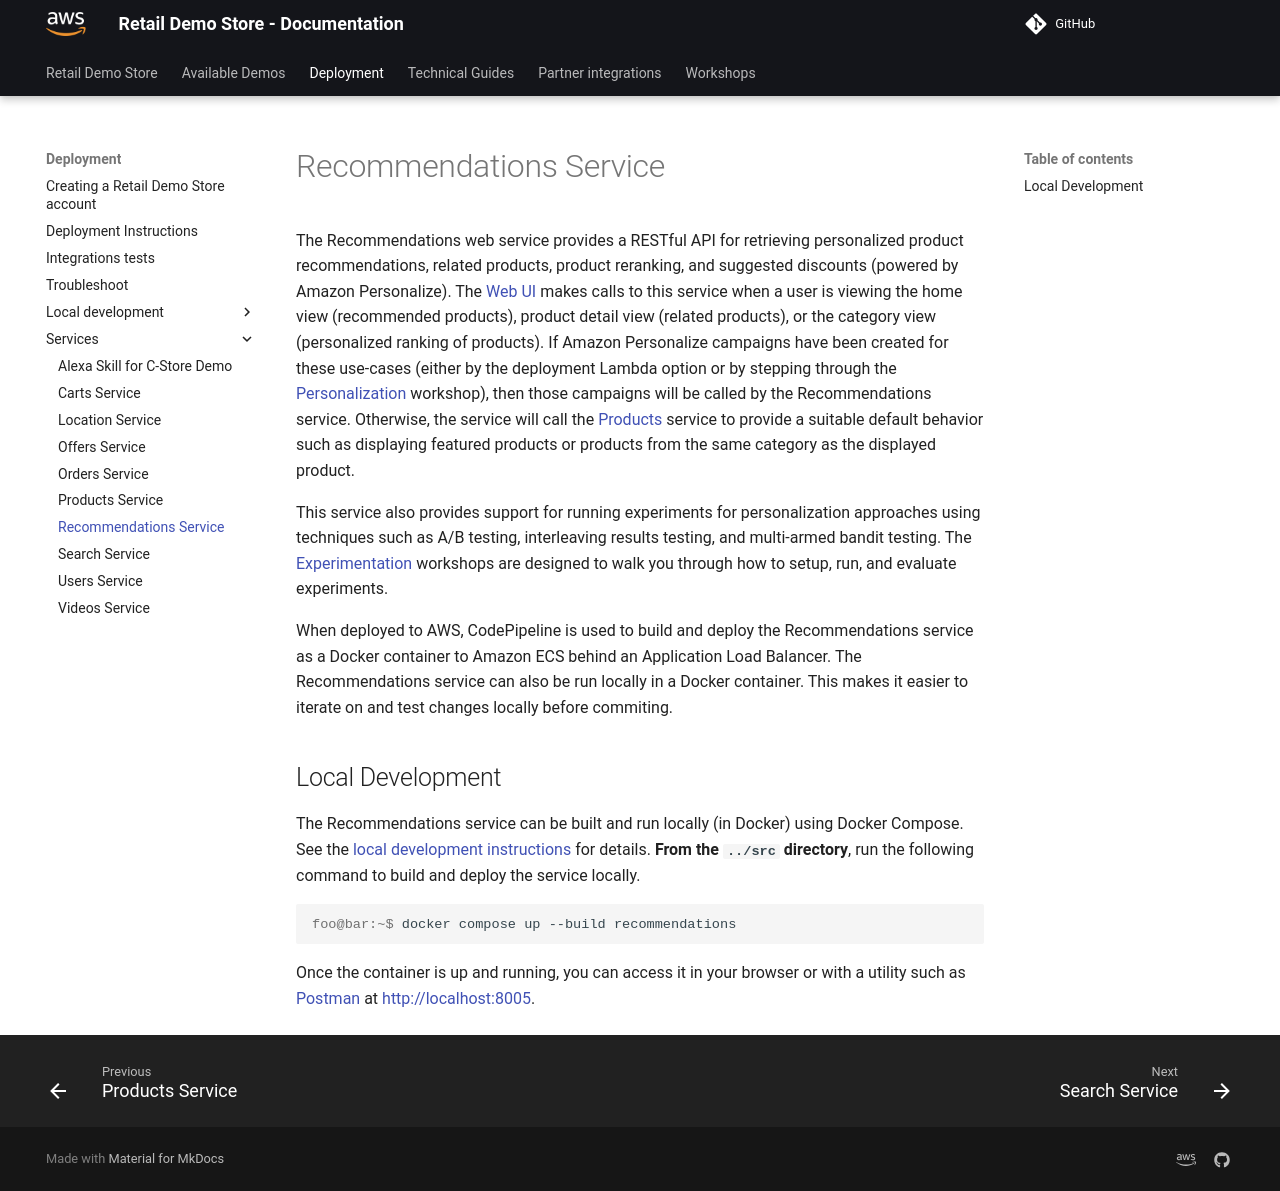

repository: aws-samples/retail-demo-store · page: Deployment/services/recommendations/index.html · generator: mkdocs

# Recommendations Service

The Recommendations web service provides a RESTful API for retrieving personalized product recommendations,
 related products, product reranking, and suggested discounts (powered by Amazon Personalize).
  The [Web UI](../local-development/0-local-development-instructions.md) makes calls to this service when a user is viewing the home view (recommended products), product detail view (related products), or the category view (personalized ranking of products). If Amazon Personalize campaigns have been created for these use-cases (either by the deployment Lambda option or by stepping through the [Personalization](https://github.com/aws-samples/retail-demo-store/tree/master/workshop/1-Personalization/Lab-1-Introduction-and-data-preparation.ipynb) workshop), then those campaigns will be called by the Recommendations service. Otherwise, the service will call the [Products](./products.md) service to provide a suitable default behavior such as displaying featured products or products from the same category as the displayed product.

This service also provides support for running experiments for personalization approaches using techniques such as A/B testing, interleaving results testing, and multi-armed bandit testing. The [Experimentation](https://github.com/aws-samples/retail-demo-store/tree/master/workshop/3-Experimentation/3.1-Overview.ipynb) workshops are designed to walk you through how to setup, run, and evaluate experiments.

When deployed to AWS, CodePipeline is used to build and deploy the Recommendations service as a Docker container to Amazon ECS behind an Application Load Balancer. The Recommendations service can also be run locally in a Docker container. This makes it easier to iterate on and test changes locally before commiting.

## Local Development

The Recommendations service can be built and run locally (in Docker) using Docker Compose. See the [local development instructions](../local-development/0-local-development-instructions.md) for details. **From the `../src` directory**, run the following command to build and deploy the service locally.

```console
foo@bar:~$ docker compose up --build recommendations
```

Once the container is up and running, you can access it in your browser or with a utility such as [Postman](https://www.postman.com/) at [http://localhost:8005](http://localhost:8005).
